4-way image classification set "data" from GitHub (cmfabregas/CarLogoRecognition); label vocabulary: Audi, Bentley, BMW, Chevy.

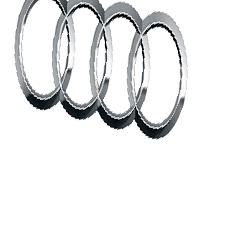
Label: Audi

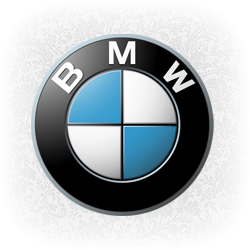
Label: BMW

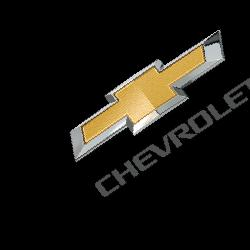
Label: Chevy

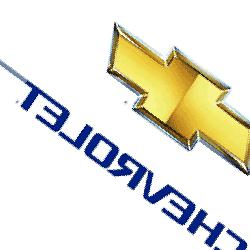
Label: Chevy

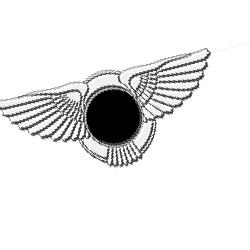
Label: Bentley

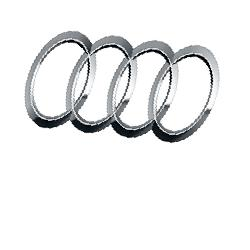
Label: Audi
